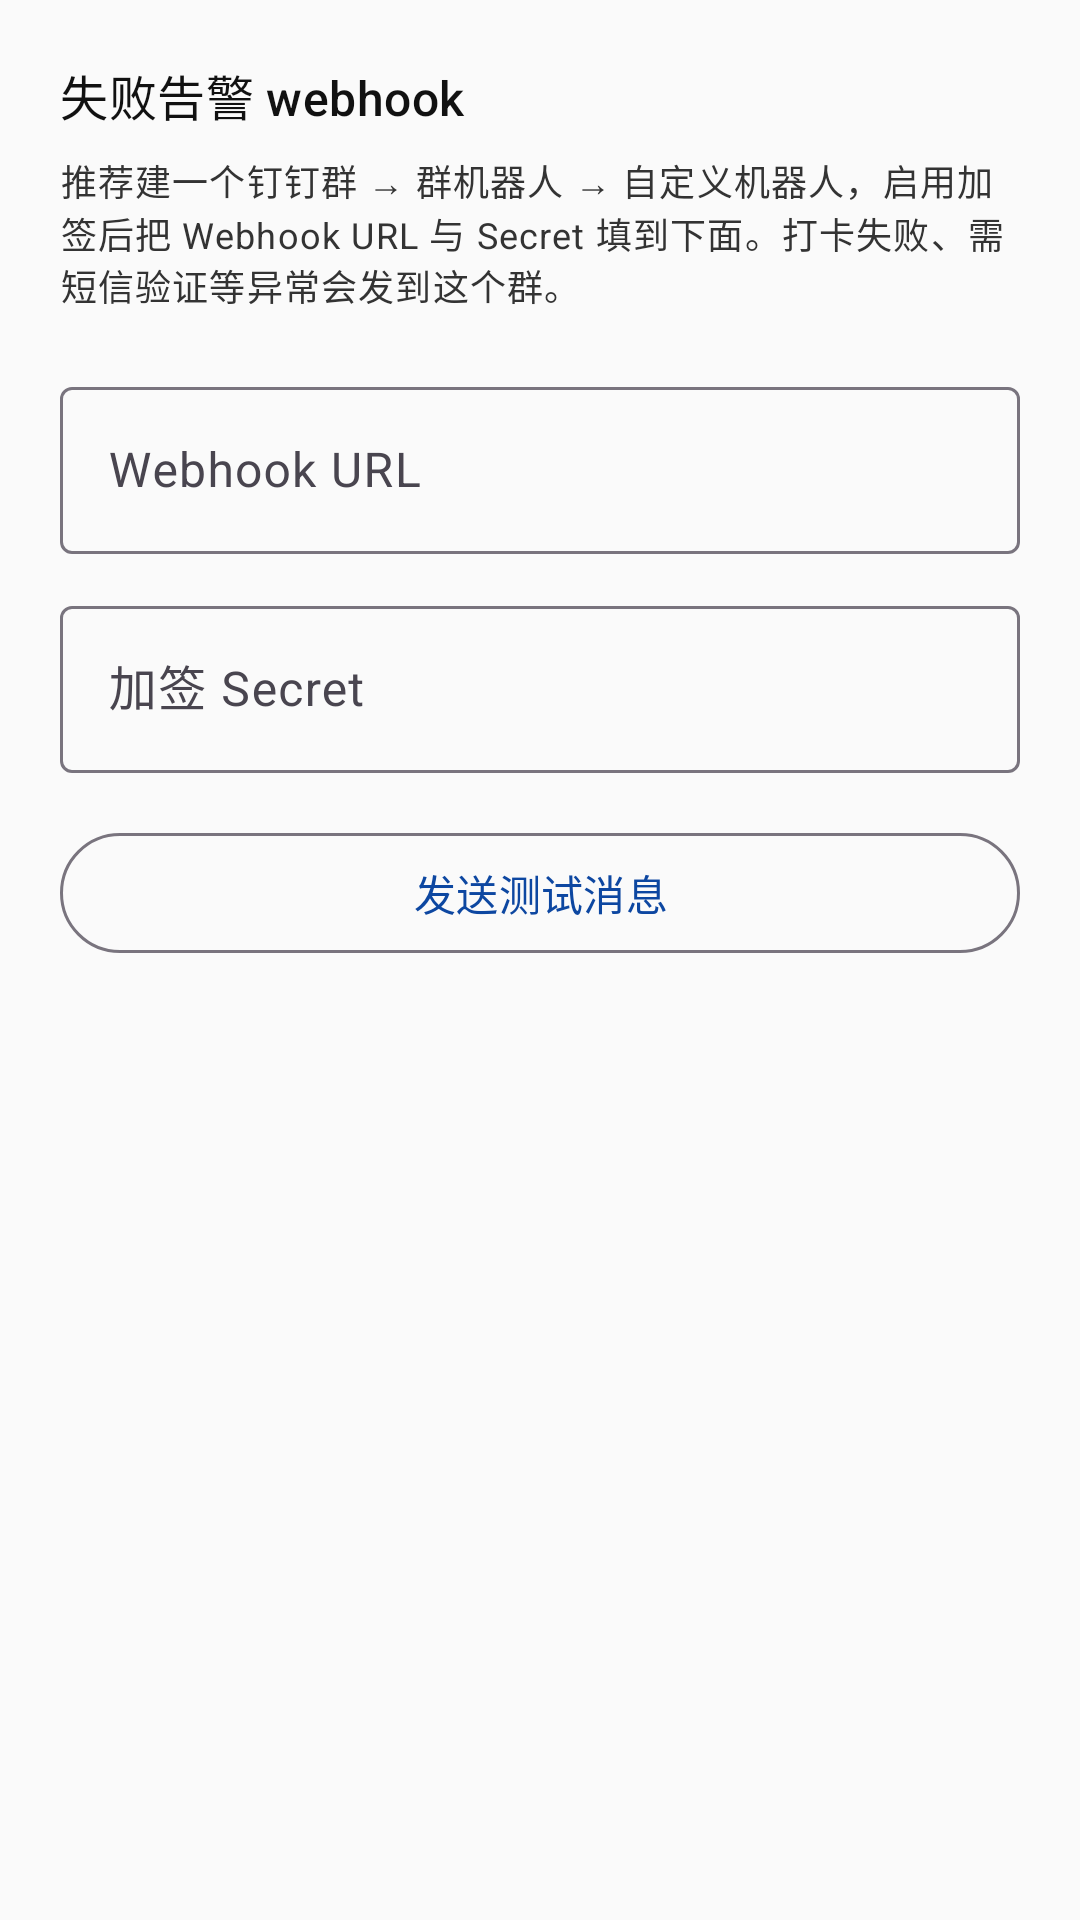

Reconstruct the res/layout file that produces this screen, plus the resources it refers to.
<!-- AndroidManifest.xml: application theme Theme.DingClock -->
<!-- res/layout/fragment_setup_notify.xml -->
<?xml version="1.0" encoding="utf-8"?>
<ScrollView xmlns:android="http://schemas.android.com/apk/res/android"
    android:layout_width="match_parent"
    android:layout_height="match_parent">

    <LinearLayout
        android:layout_width="match_parent"
        android:layout_height="wrap_content"
        android:orientation="vertical"
        android:padding="20dp">

        <TextView
            android:layout_width="wrap_content"
            android:layout_height="wrap_content"
            android:text="@string/setup_notify_hint"
            android:textAppearance="?attr/textAppearanceTitleMedium"/>

        <TextView
            android:layout_width="wrap_content"
            android:layout_height="wrap_content"
            android:layout_marginTop="8dp"
            android:text="@string/setup_notify_help"
            android:textAppearance="?attr/textAppearanceBodySmall"/>

        <com.google.android.material.textfield.TextInputLayout
            style="@style/Widget.Material3.TextInputLayout.OutlinedBox"
            android:layout_width="match_parent"
            android:layout_height="wrap_content"
            android:layout_marginTop="20dp"
            android:hint="@string/field_webhook_url">

            <com.google.android.material.textfield.TextInputEditText
                android:id="@+id/webhookUrlEdit"
                android:layout_width="match_parent"
                android:layout_height="wrap_content"
                android:inputType="textUri"/>
        </com.google.android.material.textfield.TextInputLayout>

        <com.google.android.material.textfield.TextInputLayout
            style="@style/Widget.Material3.TextInputLayout.OutlinedBox"
            android:layout_width="match_parent"
            android:layout_height="wrap_content"
            android:layout_marginTop="12dp"
            android:hint="@string/field_webhook_secret">

            <com.google.android.material.textfield.TextInputEditText
                android:id="@+id/webhookSecretEdit"
                android:layout_width="match_parent"
                android:layout_height="wrap_content"
                android:inputType="text"/>
        </com.google.android.material.textfield.TextInputLayout>

        <com.google.android.material.button.MaterialButton
            android:id="@+id/testWebhookBtn"
            style="@style/Widget.Material3.Button.OutlinedButton"
            android:layout_width="match_parent"
            android:layout_height="wrap_content"
            android:layout_marginTop="16dp"
            android:text="@string/webhook_test_send"/>

        <TextView
            android:id="@+id/testWebhookResult"
            android:layout_width="wrap_content"
            android:layout_height="wrap_content"
            android:layout_marginTop="6dp"
            android:textAppearance="?attr/textAppearanceBodySmall"
            android:textColor="@color/text_secondary"/>

    </LinearLayout>
</ScrollView>
<!-- resources referenced by this layout -->
<resources>
  <color name="text_secondary">#333333</color>
  <string name="field_webhook_secret">加签 Secret</string>
  <string name="field_webhook_url">Webhook URL</string>
  <string name="setup_notify_help">推荐建一个钉钉群 → 群机器人 → 自定义机器人，启用加签后把 Webhook URL 与 Secret 填到下面。打卡失败、需短信验证等异常会发到这个群。</string>
  <string name="setup_notify_hint">失败告警 webhook</string>
  <string name="webhook_test_send">发送测试消息</string>
  <style name="Theme.DingClock" parent="Theme.Material3.DayNight.NoActionBar">
          <item name="colorPrimary">@color/md_theme_primary</item>
          <item name="colorOnPrimary">@color/md_theme_on_primary</item>
          <item name="android:colorBackground">@color/md_theme_background</item>
          <item name="colorOnBackground">@color/md_theme_on_background</item>
          <item name="colorSurface">@color/md_theme_surface</item>
          <item name="colorOnSurface">@color/md_theme_on_surface</item>
          <item name="colorError">@color/md_theme_error</item>
          <item name="android:statusBarColor">@color/md_theme_primary</item>
  
          
          <item name="android:textColorPrimary">@color/md_theme_on_background</item>
          <item name="android:textColorSecondary">@color/text_secondary</item>
      </style>
  <color name="md_theme_primary">#0D47A1</color>
  <color name="md_theme_on_primary">#FFFFFF</color>
  <color name="md_theme_background">#FAFAFA</color>
  <color name="md_theme_on_background">#111111</color>
  <color name="md_theme_surface">#FFFFFF</color>
  <color name="md_theme_on_surface">#111111</color>
  <color name="md_theme_error">#B00020</color>
</resources>
